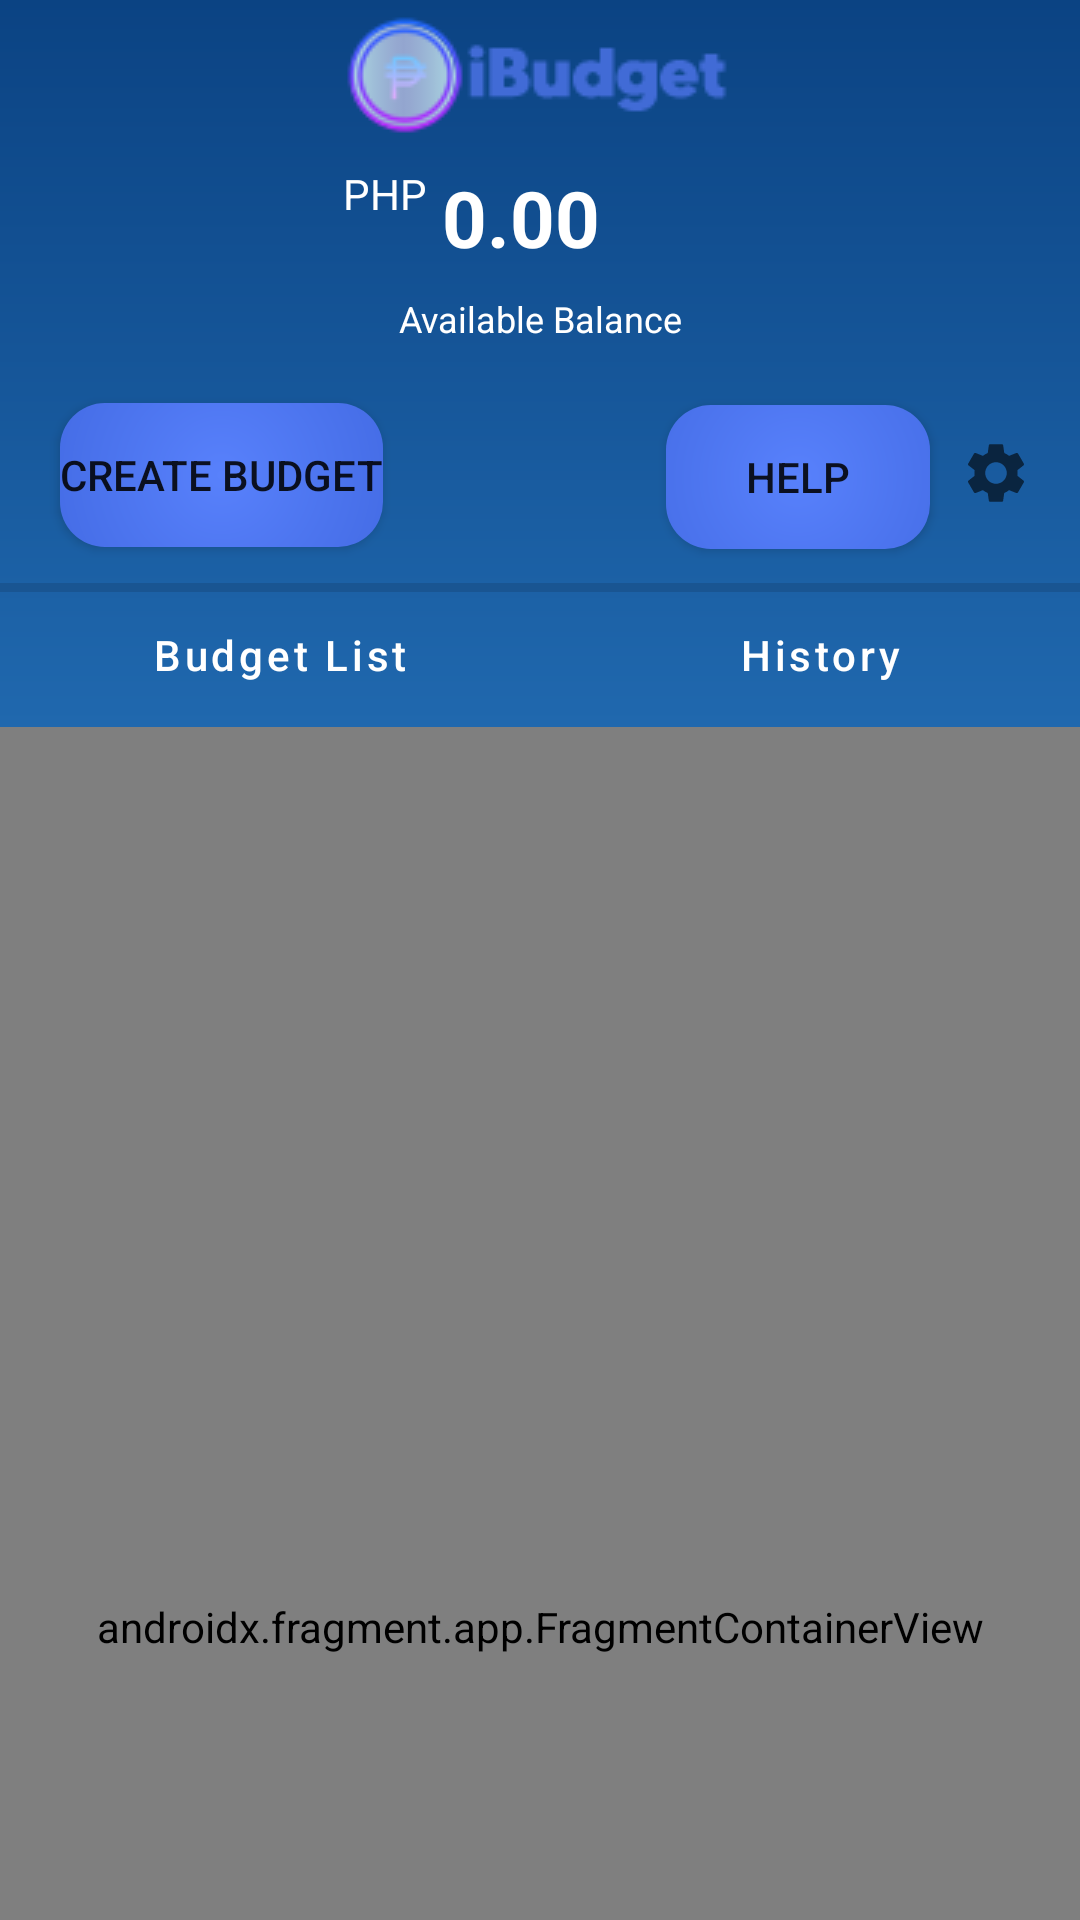

Here is an Android app screen rendered from its layout file. Give the layout XML and the strings, colors and styles it references.
<!-- AndroidManifest.xml: application theme Theme.BudgetManager -->
<!-- res/layout/dashboard_activity.xml -->
<?xml version="1.0" encoding="utf-8"?>
<androidx.constraintlayout.widget.ConstraintLayout xmlns:android="http://schemas.android.com/apk/res/android"
    xmlns:app="http://schemas.android.com/apk/res-auto"
    xmlns:tools="http://schemas.android.com/tools"
    android:layout_width="match_parent"
    android:layout_height="match_parent"
    android:background="@drawable/dashboard_background"
    tools:context=".DashboardActivity">

    <View
        android:id="@+id/divider_separator"
        android:layout_width="match_parent"
        android:layout_height="3dp"
        android:layout_marginTop="80dp"
        android:background="?android:attr/listDivider"
        app:layout_constraintEnd_toEndOf="parent"
        app:layout_constraintHorizontal_bias="0.0"
        app:layout_constraintStart_toStartOf="parent"
        app:layout_constraintTop_toBottomOf="@+id/dashboard_availableBalanceTextView" />

    <ImageView
        android:id="@+id/dashboard_iBudget_Logo_Banner"
        android:layout_width="match_parent"
        android:layout_height="wrap_content"
        android:layout_marginTop="5dp"
        android:contentDescription="@string/ibudget_logo_banner"
        app:layout_constraintEnd_toEndOf="parent"
        app:layout_constraintHorizontal_bias="0.498"
        app:layout_constraintStart_toStartOf="parent"
        app:layout_constraintTop_toTopOf="parent"
        app:srcCompat="@drawable/ibudget_logobanner_dashboard" />

    <TextView
        android:id="@+id/dashboard_userMoneyBalance"
        android:layout_width="wrap_content"
        android:layout_height="wrap_content"
        android:layout_marginTop="10dp"
        android:layout_marginEnd="20dp"
        android:text="@string/money_balance"

        android:textColor="@color/white"
        android:textSize="26sp"
        android:textStyle="bold"
        app:layout_constraintEnd_toStartOf="@+id/dashboard_addMoneyDialogButton"
        app:layout_constraintTop_toBottomOf="@+id/dashboard_iBudget_Logo_Banner" />

    <TextView
        android:id="@+id/dashboard_phpTextView"
        android:layout_width="wrap_content"
        android:layout_height="wrap_content"
        android:layout_marginTop="10dp"
        android:layout_marginEnd="5dp"
        android:text="@string/php"
        android:textColor="@color/white"
        app:layout_constraintEnd_toStartOf="@+id/dashboard_userMoneyBalance"
        app:layout_constraintHorizontal_bias="1.0"
        app:layout_constraintStart_toStartOf="parent"
        app:layout_constraintTop_toBottomOf="@+id/dashboard_iBudget_Logo_Banner" />

    <TextView
        android:id="@+id/dashboard_availableBalanceTextView"
        android:layout_width="wrap_content"
        android:layout_height="wrap_content"
        android:layout_marginTop="8dp"
        android:text="@string/available_balance"
        android:textColor="@color/white"
        android:textSize="12sp"
        app:layout_constraintEnd_toEndOf="parent"
        app:layout_constraintStart_toStartOf="parent"
        app:layout_constraintTop_toBottomOf="@+id/dashboard_userMoneyBalance" />

    <Button
        android:id="@+id/dashboard_addMoneyDialogButton"
        android:layout_width="24dp"
        android:layout_height="24dp"
        android:layout_marginTop="16dp"
        android:layout_marginEnd="116dp"
        android:background="@drawable/ic_add_circle"
        android:backgroundTint="@color/black"
        android:onClick="showAddMoneyAlert"
        app:layout_constraintEnd_toEndOf="parent"
        app:layout_constraintTop_toBottomOf="@+id/dashboard_iBudget_Logo_Banner" />

    <Button
        android:id="@+id/dashboard_createBudgetButton"
        android:layout_width="wrap_content"
        android:layout_height="wrap_content"
        android:layout_marginStart="20dp"
        android:layout_marginTop="20dp"
        android:background="@drawable/roundedbutton_blue"
        android:drawableLeft="@drawable/ic_add_circle"
        android:text="@string/create_budget"
        app:layout_constraintBottom_toTopOf="@+id/divider_separator"
        app:layout_constraintStart_toStartOf="parent"
        app:layout_constraintTop_toBottomOf="@+id/dashboard_availableBalanceTextView"
        app:layout_constraintVertical_bias="0.0" />


    <Button
        android:id="@+id/dashboard_settingsButton"
        android:layout_width="24dp"
        android:layout_height="24dp"
        android:layout_marginTop="20dp"
        android:layout_marginEnd="16dp"
        android:background="@drawable/ic_settings_24dp"
        app:layout_constraintBottom_toTopOf="@+id/divider_separator"
        app:layout_constraintEnd_toEndOf="parent"
        app:layout_constraintTop_toBottomOf="@+id/dashboard_availableBalanceTextView"
        app:layout_constraintVertical_bias="0.317" />

    <Button
        android:id="@+id/dashboard_helpButton"
        android:layout_width="wrap_content"
        android:layout_height="wrap_content"
        android:layout_marginTop="20dp"
        android:layout_marginEnd="10dp"
        android:background="@drawable/roundedbutton_blue"
        android:drawableLeft="@drawable/ic_help_24dp"
        android:text="@string/help"
        app:layout_constraintBottom_toTopOf="@+id/divider_separator"
        app:layout_constraintEnd_toStartOf="@+id/dashboard_settingsButton"
        app:layout_constraintTop_toBottomOf="@+id/dashboard_availableBalanceTextView"
        app:layout_constraintVertical_bias="0.058" />


    <LinearLayout
        android:id="@+id/linearLayoutSelectTab"
        android:layout_width="match_parent"
        android:layout_height="wrap_content"
        android:layout_alignParentBottom="true"
        android:orientation="horizontal"
        android:weightSum="2"
        app:layout_constraintEnd_toEndOf="parent"
        app:layout_constraintStart_toStartOf="parent"
        app:layout_constraintTop_toTopOf="@+id/divider_separator">

        <Button
            android:id="@+id/dashboard_budgetListTab"
            style="?android:attr/buttonBarButtonStyle"
            android:layout_width="wrap_content"
            android:layout_height="wrap_content"
            android:layout_weight="1"
            android:gravity="center"
            android:text="@string/budget_list"
            android:textAllCaps="false"
            android:textColor="@color/white"
            app:layout_constraintEnd_toStartOf="@+id/dashboard_historyTabButton"
            app:layout_constraintStart_toStartOf="parent"
            app:layout_constraintTop_toBottomOf="@+id/divider_separator" />

        <Button
            android:id="@+id/dashboard_historyTabButton"
            style="?android:attr/buttonBarButtonStyle"
            android:layout_width="wrap_content"
            android:layout_height="wrap_content"
            android:layout_weight="1"
            android:gravity="center"
            android:text="@string/history"
            android:textAllCaps="false"
            android:textColor="@color/white"
            app:layout_constraintEnd_toEndOf="parent"
            app:layout_constraintTop_toBottomOf="@+id/divider_separator" />
    </LinearLayout>

    <LinearLayout
        android:id="@+id/dashboardMainFragment"
        android:layout_width="match_parent"
        android:layout_height="600dp"
        android:baselineAligned="false"
        android:orientation="horizontal"
        android:weightSum="1"
        app:layout_constraintBottom_toBottomOf="parent"
        app:layout_constraintEnd_toEndOf="parent"
        app:layout_constraintTop_toBottomOf="@+id/linearLayoutSelectTab"
        app:layout_constraintVertical_bias="0.0">

        <androidx.fragment.app.FragmentContainerView
            android:id="@+id/budgetListFragmentId"
            android:name="com.example.budgetmanager.BudgetListFragment"
            android:layout_width="0dp"
            android:layout_height="match_parent"
            android:layout_weight="1" />
    </LinearLayout>


</androidx.constraintlayout.widget.ConstraintLayout>
<!-- resources referenced by this layout -->
<resources>
  <color name="black">#FF000000</color>
  <color name="white">#FFFFFFFF</color>
  <!-- drawable dashboard_background (drawable) -->
  <?xml version="1.0" encoding="utf-8"?>
  <shape xmlns:android="http://schemas.android.com/apk/res/android"
      android:shape="rectangle">
      <gradient
          android:angle="270"
          android:endColor="#42A5F5"
          android:startColor="#0B4383" />
  </shape>
  <!-- drawable ibudget_logobanner_dashboard: png bitmap (drawable, 5785 bytes) -->
  <!-- drawable ic_settings_24dp (drawable) -->
  <vector xmlns:android="http://schemas.android.com/apk/res/android"
      android:width="24dp"
      android:height="24dp"
      android:viewportWidth="24"
      android:viewportHeight="24"
      android:tint="?attr/colorControlNormal">
    <path
        android:fillColor="@android:color/white"
        android:pathData="@string/settings_vector_pathdata"/>
  </vector>
  <!-- drawable roundedbutton_blue (drawable) -->
  <?xml version="1.0" encoding="utf-8"?>
  <shape xmlns:android="http://schemas.android.com/apk/res/android"
      android:shape="rectangle">
      <gradient
          android:startColor="#5881FC"
          android:endColor="#375ED6"
          android:type="radial"
          android:gradientRadius="100dp"
          android:angle="90"/>
      <corners
          android:radius="15dp"/>
  </shape>
  <string name="available_balance">Available Balance</string>
  <string name="budget_list">Budget List</string>
  <string name="create_budget">Create Budget</string>
  <string name="help">HELP</string>
  <string name="history">History</string>
  <string name="ibudget_logo_banner">iBudget Logo Banner</string>
  <string name="money_balance">0.00</string>
  <string name="php">PHP</string>
  <style name="Theme.BudgetManager" parent="Theme.MaterialComponents.DayNight.NoActionBar">
          
          <item name="colorPrimary">#2196F3</item>
          <item name="colorPrimaryVariant">#004484</item>
          <item name="colorOnPrimary">@color/white</item>
          
          <item name="colorSecondary">#4A28F5</item>
          <item name="colorSecondaryVariant">#0D47A1</item>
          <item name="colorOnSecondary">@color/black</item>
          
          <item name="android:statusBarColor" tools:targetApi="l">?attr/colorPrimaryVariant</item>
          
      </style>
  <string name="settings_vector_pathdata">M19.14,12.94c0.04,-0.3 0.06,-0.61 0.06,-0.94c0,-0.32 -0.02,-0.64 -0.07,-0.94l2.03,-1.58c0.18,-0.14 0.23,-0.41 0.12,-0.61l-1.92,-3.32c-0.12,-0.22 -0.37,-0.29 -0.59,-0.22l-2.39,0.96c-0.5,-0.38 -1.03,-0.7 -1.62,-0.94L14.4,2.81c-0.04,-0.24 -0.24,-0.41 -0.48,-0.41h-3.84c-0.24,0 -0.43,0.17 -0.47,0.41L9.25,5.35C8.66,5.59 8.12,5.92 7.63,6.29L5.24,5.33c-0.22,-0.08 -0.47,0 -0.59,0.22L2.74,8.87C2.62,9.08 2.66,9.34 2.86,9.48l2.03,1.58C4.84,11.36 4.8,11.69 4.8,12s0.02,0.64 0.07,0.94l-2.03,1.58c-0.18,0.14 -0.23,0.41 -0.12,0.61l1.92,3.32c0.12,0.22 0.37,0.29 0.59,0.22l2.39,-0.96c0.5,0.38 1.03,0.7 1.62,0.94l0.36,2.54c0.05,0.24 0.24,0.41 0.48,0.41h3.84c0.24,0 0.44,-0.17 0.47,-0.41l0.36,-2.54c0.59,-0.24 1.13,-0.56 1.62,-0.94l2.39,0.96c0.22,0.08 0.47,0 0.59,-0.22l1.92,-3.32c0.12,-0.22 0.07,-0.47 -0.12,-0.61L19.14,12.94zM12,15.6c-1.98,0 -3.6,-1.62 -3.6,-3.6s1.62,-3.6 3.6,-3.6s3.6,1.62 3.6,3.6S13.98,15.6 12,15.6z</string>
</resources>
